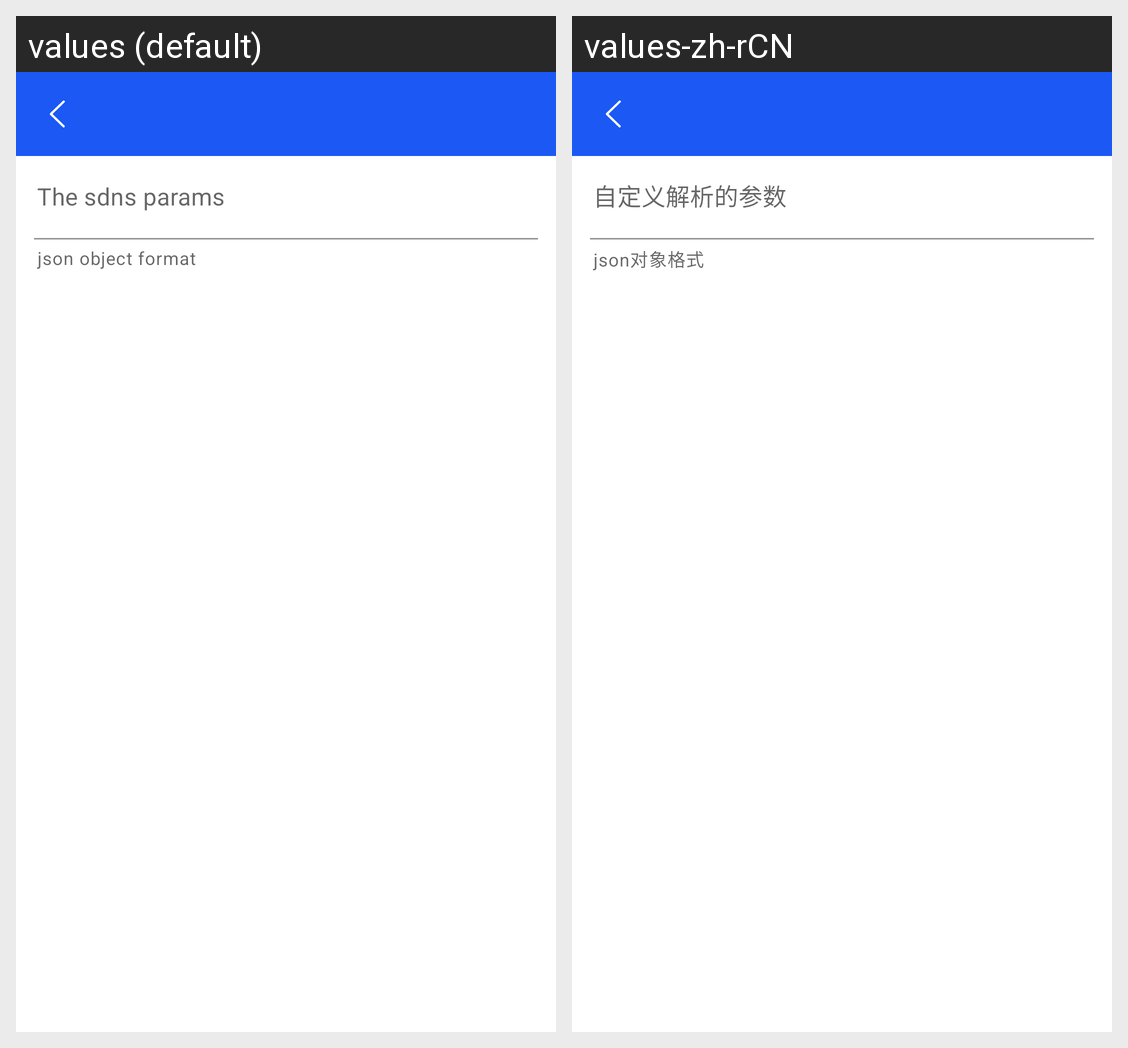

This grid shows one Android layout under two languages. Give, for every string resource on the screen, its name, the default text and each shown locale's text.
Android screen res/layout/activity_sdns_global_setting.xml rendered under 2 locales, left to right: values (default), values-zh-rCN. Device: Nexus 5 (rendered at 1080×1920; each locale shown at half size, 540×960, under a caption strip naming it); theme Theme.AlicloudHttpDnsDemo.NoActionBar.
Strings drawn on this screen, with the default value and each locale's value (text and hints the layout hard-codes, and strings that could not be matched under every locale, appear in the picture but are not listed):

input_the_sdns_params
  values: The sdns params
  values-zh-rCN: 自定义解析的参数

input_the_sdns_params_help_text
  values: json object format
  values-zh-rCN: json对象格式
